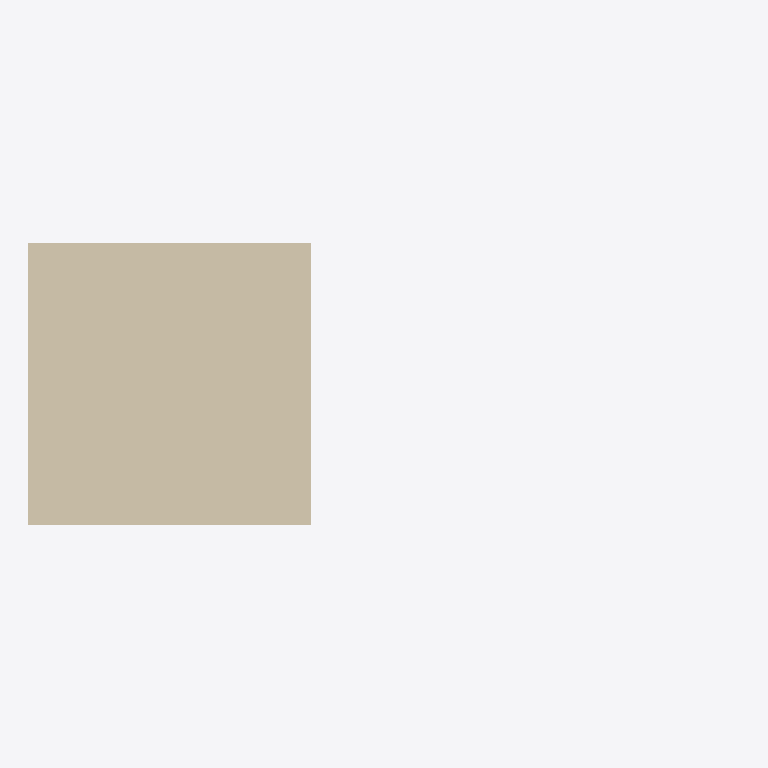
Plan cut of the same IFC building model at storey 'My Storey' (level 0.00 m, cut at 1.40 m), seen from above with north up, elements coloured by IFC class (only those large enough to see are counted): 1 wall (beige). No cut surface shows.
Extent 5.0 m × 2.0 m × 5.0 m (x, y, z). Storeys (1): My Storey at 0.00 m. Elements (2): 1 IfcBeam, 1 IfcWall.

HEADER;
FILE_DESCRIPTION(('ViewDefinition[DesignTransferView]'),'2;1');
FILE_NAME('Suzanne_TopOf_Foo_False.ifc','2025-10-15T17:52:39+09:00',(''),(''),'IfcOpenShell 0.8.3','Bonsai 0.8.3','Nobody');
FILE_SCHEMA(('IFC2X3'));
ENDSEC;
DATA;
#9=IFCPROJECT('33ESM$P8bBmh2ufXLPyWmN',#8,'My Project',$,$,$,$,(#22,#34),#17);
#40=IFCSITE('0E41uG0A91ERvphPRkhAFu',#39,'My Site',$,$,#66,$,$,.ELEMENT.,$,$,$,$,$);
#47=IFCBUILDING('0yZtyd329DERIbq19W2UWY',#46,'My Building',$,$,#73,$,$,.ELEMENT.,$,$,$);
#54=IFCBUILDINGSTOREY('0cDwTvmfT8IAY$6PODfGYX',#53,'My Storey',$,$,#80,$,$,.ELEMENT.,$);
#2176=IFCWALL('2ve47FIC5FMgyMpa19UdSo',#2175,'Foo',$,$,#2231,#2226,$);
ENDSEC;
